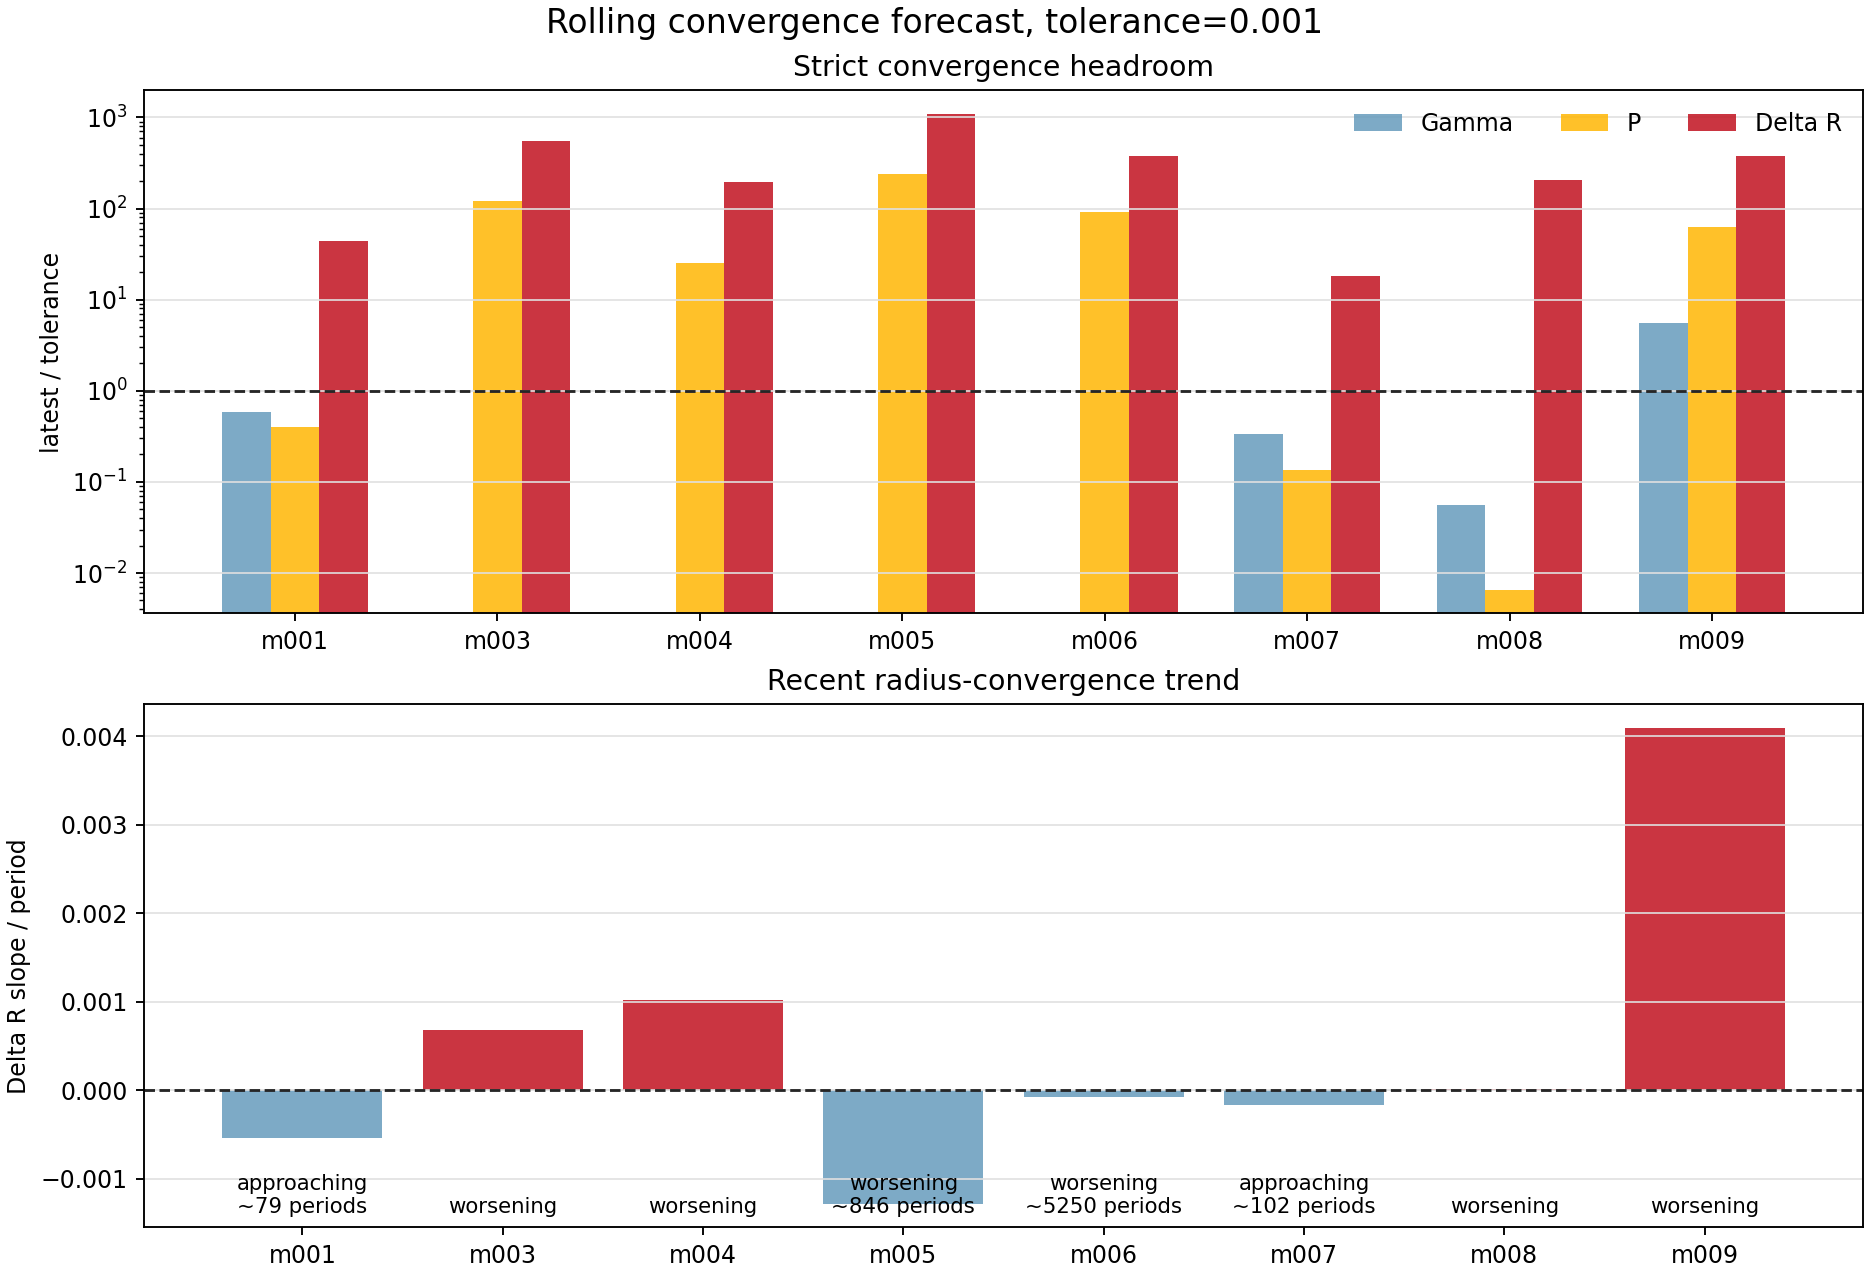

Source data for this figure (header and first rows):
model_id, run_name, source_kind, window_cycles, window_start_period, window_end_period, live_period, latest_history_model, active_stage, surface_velocity_status, converged_exact, forecast_status, blocking_metrics, recent_points, slope_window, gamma_value, gamma_ratio_to_tolerance, gamma_slope_per_period, gamma_trend, gamma_periods_to_tolerance_linear, period_value, period_ratio_to_tolerance, period_slope_per_period, period_trend
model_001, model_001_M0p5602_Z0p003592_T6824, history_exact_rsp_columns, 100.0, 1908, 2007, 2006, 2623210, continue_saturation, supersonic, False, approaching, delta_r, 2, 8, 0.0005879, 0.5879, -2.701891739881269e-05, met, , 0.0004012, 0.4012, -1.368925473898473e-09, met
model_003, model_003_M0p7317_Z0p001405_T6745, period_log_fallback, 100.0, 1901, 2000, 2000, 2546168, , supersonic, False, worsening, gamma,period,delta_r, 8, 8, , , , missing, , 0.1202, 120.2, 9.01269212484402e-05, worsening
model_004, model_004_M0p7595_Z0p0001834_T6876, period_log_fallback, 100.0, 1901, 2000, 2000, 2505685, , watch, False, worsening, gamma,period,delta_r, 8, 8, , , , missing, , 0.02524, 25.24, -8.086961369644874e-06, flat
model_005, model_005_M0p6238_Z0p00007156_T6925, period_log_fallback, 100.0, 1901, 2000, 2000, 2548383, , supersonic, False, worsening, gamma,period,delta_r, 8, 8, , , , missing, , 0.2381, 238.1, 0.0001261, worsening
model_006, model_006_M0p7194_Z0p001620_T6711, period_log_fallback, 100.0, 1901, 2000, 2000, 2546092, , supersonic, False, worsening, gamma,period,delta_r, 8, 8, , , , missing, , 0.09132, 91.32, 0.0001748, worsening
model_007, model_007_M0p6887_Z0p004060_T6669, history_exact_rsp_columns, 100.0, 1633, 1732, 1732, 2409540, continue_saturation, supersonic, False, approaching, delta_r, 8, 8, 0.0003381, 0.3381, -7.064445050234808e-07, met, , 0.000134, 0.134, -2.1978053404759118e-11, met
model_008, model_008_M0p6151_Z0p0004406_T6792, history_exact_rsp_columns, 100.0, 1079, 1178, 1178, 1780490, continue_saturation, watch, False, worsening, delta_r, 8, 8, 5.557410805785874e-05, 0.05557, 6.747962903182838e-08, met, , 6.566280848635467e-06, 0.006566, -5.551280203562316e-08, met
model_009, model_009_M0p6668_Z0p0001120_T6852, history_exact_rsp_columns, 100.0, 205.0, 304.0, 304, 306030, create, ok, False, worsening, gamma,period,delta_r, 8, 8, 0.005525, 5.525, 6.03022333262786e-20, flat, , 0.06236, 62.36, 0.0001843, worsening
